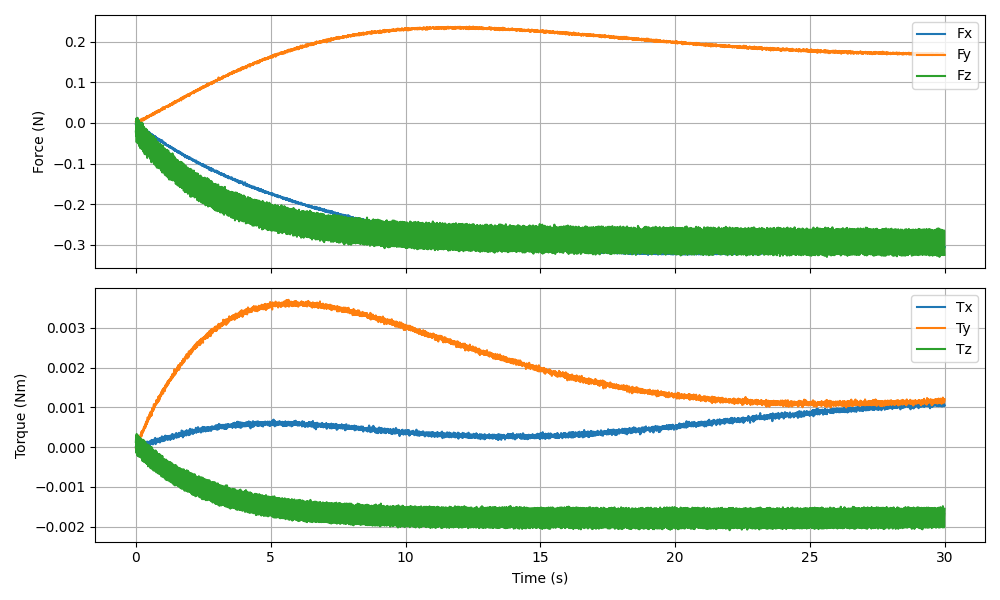

Source data for this figure (header and first rows):
timestamp, Fx (N), Fy (N), Fz (N), Tx (Nm), Ty (Nm), Tz (Nm)
1765493599, -0.003035, 0.002471, -0.02125, -0.000001, -0.000013, 0.000132
1765493599, -0.003133, -0.003520, -0.03251, 0.000001, 0.000047, 0.000280
1765493599, -0.000597, -0.002719, 0.01079, 0.000002, -0.000002, -0.000142
1765493600, -0.001002, -0.000380, -0.008371, 0.000023, -0.000004, -0.000017
1765493600, -0.001110, 0.001161, -0.0477, 0.000054, 0.000096, 0.000330
1765493600, -0.001455, 0.002354, -0.004898, 0.000000, 0.000077, -0.000010
1765493600, -0.003371, 0.000910, 0.009130, 0.000065, 0.000034, -0.000175
1765493600, -0.002734, 0.002000, -0.0403, 0.000013, 0.000099, 0.000238
1765493600, -0.002749, 0.000395, -0.02183, -0.000023, 0.000115, 0.000113
1765493600, -0.003826, 0.001135, 0.01256, 0.000029, 0.000081, -0.000215
1765493600, -0.003524, -0.001104, -0.02952, 0.000008, 0.000073, 0.000096
1765493600, -0.002732, 0.002070, -0.04584, 0.000062, 0.000137, 0.000255
1765493600, -0.002672, 0.001490, 0.004421, 0.000029, 0.000142, -0.000168
1765493600, -0.005932, 0.003575, -0.01129, -0.000008, 0.000134, -0.000054
1765493600, -0.007193, 0.001902, -0.04994, 0.000025, 0.000129, 0.000297
1765493600, -0.005123, 0.000649, -0.009254, 0.000024, 0.000146, -0.000091
1765493600, -0.003533, 0.000483, 0.005882, -0.000055, 0.000126, -0.000180
1765493600, -0.009212, 0.003006, -0.04813, 0.000024, 0.000155, 0.000199
1765493600, -0.007590, -0.000100, -0.02903, 0.000028, 0.000166, 0.000038
1765493600, -0.005457, 0.003573, 0.005521, 0.000044, 0.000133, -0.000236
1765493600, -0.008433, 0.005270, -0.03316, -0.000019, 0.000205, 0.000071
1765493600, -0.008427, 0.003574, -0.05213, 0.000016, 0.000169, 0.000257
1765493600, -0.005950, 0.002950, -0.001906, 0.000001, 0.000193, -0.000201
1765493600, -0.008378, 0.002673, -0.01891, 0.000008, 0.000170, -0.000048
1765493600, -0.007646, 0.002186, -0.05694, 0.000056, 0.000225, 0.000257
1765493600, -0.007113, 0.005774, -0.01289, 0.000065, 0.000195, -0.000088
1765493600, -0.009138, 0.004461, -0.002070, 0.000062, 0.000227, -0.000200
1765493600, -0.008858, 0.005191, -0.05239, 0.000037, 0.000252, 0.000148
1765493600, -0.009261, 0.003828, -0.03461, 0.000003, 0.000248, 0.000035
1765493600, -0.009996, 0.004898, 0.000652, 0.000007, 0.000254, -0.000246
1765493600, -0.008795, 0.006515, -0.03261, 0.000057, 0.000245, 0.000059
1765493600, -0.007593, 0.008318, -0.05385, 0.000073, 0.000233, 0.000162
1765493600, -0.009141, 0.004430, -0.002150, 0.000072, 0.000242, -0.000235
1765493600, -0.01002, 0.005103, -0.02261, 0.000053, 0.000282, -0.000122
1765493600, -0.008965, 0.005324, -0.06248, -0.000032, 0.000305, 0.000219
1765493600, -0.009238, 0.005594, -0.02048, 0.000026, 0.000295, -0.000116
1765493600, -0.0116, 0.006421, -0.004243, 0.000046, 0.000290, -0.000228
1765493600, -0.01212, 0.005740, -0.05523, 0.000043, 0.000314, 0.000137
1765493600, -0.008474, 0.007251, -0.03824, 0.000062, 0.000365, -0.000009
1765493600, -0.01164, 0.008330, 0.000516, 0.000019, 0.000346, -0.000274
1765493600, -0.01087, 0.005261, -0.03827, 0.000043, 0.000294, -0.000016
1765493600, -0.0126, 0.008983, -0.05999, 0.000003, 0.000396, 0.000169
1765493600, -0.01079, 0.008288, -0.01124, 0.000045, 0.000279, -0.000255
1765493600, -0.01203, 0.006824, -0.02479, 0.000075, 0.000309, -0.000127
1765493600, -0.01337, 0.01048, -0.06489, 0.000051, 0.000411, 0.000187
1765493600, -0.01367, 0.007321, -0.02067, 0.000051, 0.000336, -0.000138
1765493600, -0.01124, 0.008112, -0.009207, 0.000065, 0.000381, -0.000284
1765493600, -0.01381, 0.008664, -0.06428, 0.000003, 0.000401, 0.000105
1765493600, -0.01378, 0.007454, -0.04179, -0.000020, 0.000366, -0.000049
1765493600, -0.01164, 0.006363, -0.001049, 0.000087, 0.000399, -0.000350
1765493600, -0.01571, 0.01013, -0.04203, 0.000076, 0.000374, -0.000059
1765493600, -0.0138, 0.005795, -0.06146, 0.000026, 0.000390, 0.000121
1765493600, -0.01489, 0.006009, -0.01339, 0.000086, 0.000418, -0.000285
1765493600, -0.01249, 0.01101, -0.03177, 0.000080, 0.000423, -0.000135
1765493600, -0.01665, 0.01003, -0.07043, 0.000022, 0.000434, 0.000182
1765493600, -0.01449, 0.01021, -0.02786, 0.000108, 0.000449, -0.000223
1765493600, -0.01409, 0.01179, -0.01276, 0.000060, 0.000435, -0.000282
1765493600, -0.01622, 0.007759, -0.06168, 0.000079, 0.000469, 0.000075
1765493600, -0.01539, 0.01145, -0.03988, 0.000054, 0.000491, -0.000053
1765493600, -0.01689, 0.009500, -0.009524, 0.000060, 0.000410, -0.000370
... 5,935 more rows
